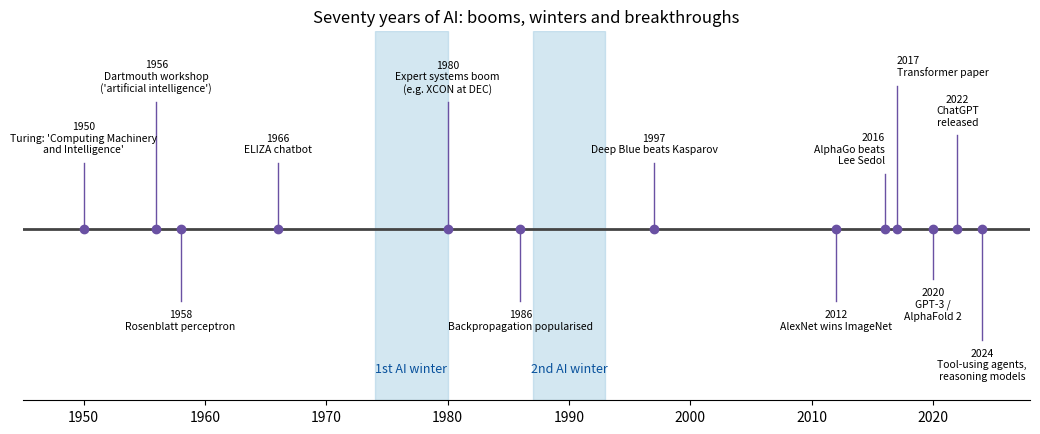

Reproduce this figure in Python. (Note: this script raises an exception after producing the figure.)
"""Plot a timeline of AI milestones, with the two 'AI winters' shaded."""
import matplotlib
matplotlib.use("Agg")
import matplotlib.pyplot as plt
from pathlib import Path

MILESTONES = [  # (year, label, label height: + above the axis, - below)
    (1950, "Turing: 'Computing Machinery\nand Intelligence'", 1.2),
    (1956, "Dartmouth workshop\n('artificial intelligence')", 2.3),
    (1958, "Rosenblatt perceptron", -1.3),
    (1966, "ELIZA chatbot", 1.2),
    (1980, "Expert systems boom\n(e.g. XCON at DEC)", 2.3),
    (1986, "Backpropagation popularised", -1.3),
    (1997, "Deep Blue beats Kasparov", 1.2),
    (2012, "AlexNet wins ImageNet", -1.3),
    (2016, "AlphaGo beats\nLee Sedol", 1.0),
    (2017, "Transformer paper", 2.6),
    (2020, "GPT-3 /\nAlphaFold 2", -0.9),
    (2022, "ChatGPT\nreleased", 1.7),
    (2024, "Tool-using agents,\nreasoning models", -2.0),
]
ALIGN = {2016: "right", 2017: "left"}  # nudge crowded labels apart
WINTERS = [(1974, 1980, "1st AI winter"), (1987, 1993, "2nd AI winter")]


def main() -> None:
    fig, ax = plt.subplots(figsize=(13, 4.8))
    ax.axhline(0, color="#444", lw=2)
    for start, end, label in WINTERS:
        ax.axvspan(start, end, color="#9ecae1", alpha=0.45)
        ax.text((start + end) / 2, -2.6, label, ha="center", fontsize=9, color="#08519c")
    for year, text, h in MILESTONES:
        ax.plot([year, year], [0, h], color="#6a51a3", lw=1)
        ax.plot(year, 0, "o", color="#6a51a3")
        ax.text(year, h + (0.15 if h > 0 else -0.15), f"{year}\n{text}", ha=ALIGN.get(year, "center"),
                va="bottom" if h > 0 else "top", fontsize=7.5)
    ax.set_xlim(1945, 2028)
    ax.set_ylim(-3.1, 3.6)
    ax.set_yticks([])
    for side in ("left", "right", "top"):
        ax.spines[side].set_visible(False)
    ax.set_title("Seventy years of AI: booms, winters and breakthroughs")
    out = Path(__file__).resolve().parent.parent / "img" / "ai_timeline.png"
    fig.tight_layout()
    fig.savefig(out, dpi=150)
    print(f"milestones plotted: {len(MILESTONES)}")
    print(f"saved {out.name}")


if __name__ == "__main__":
    main()
